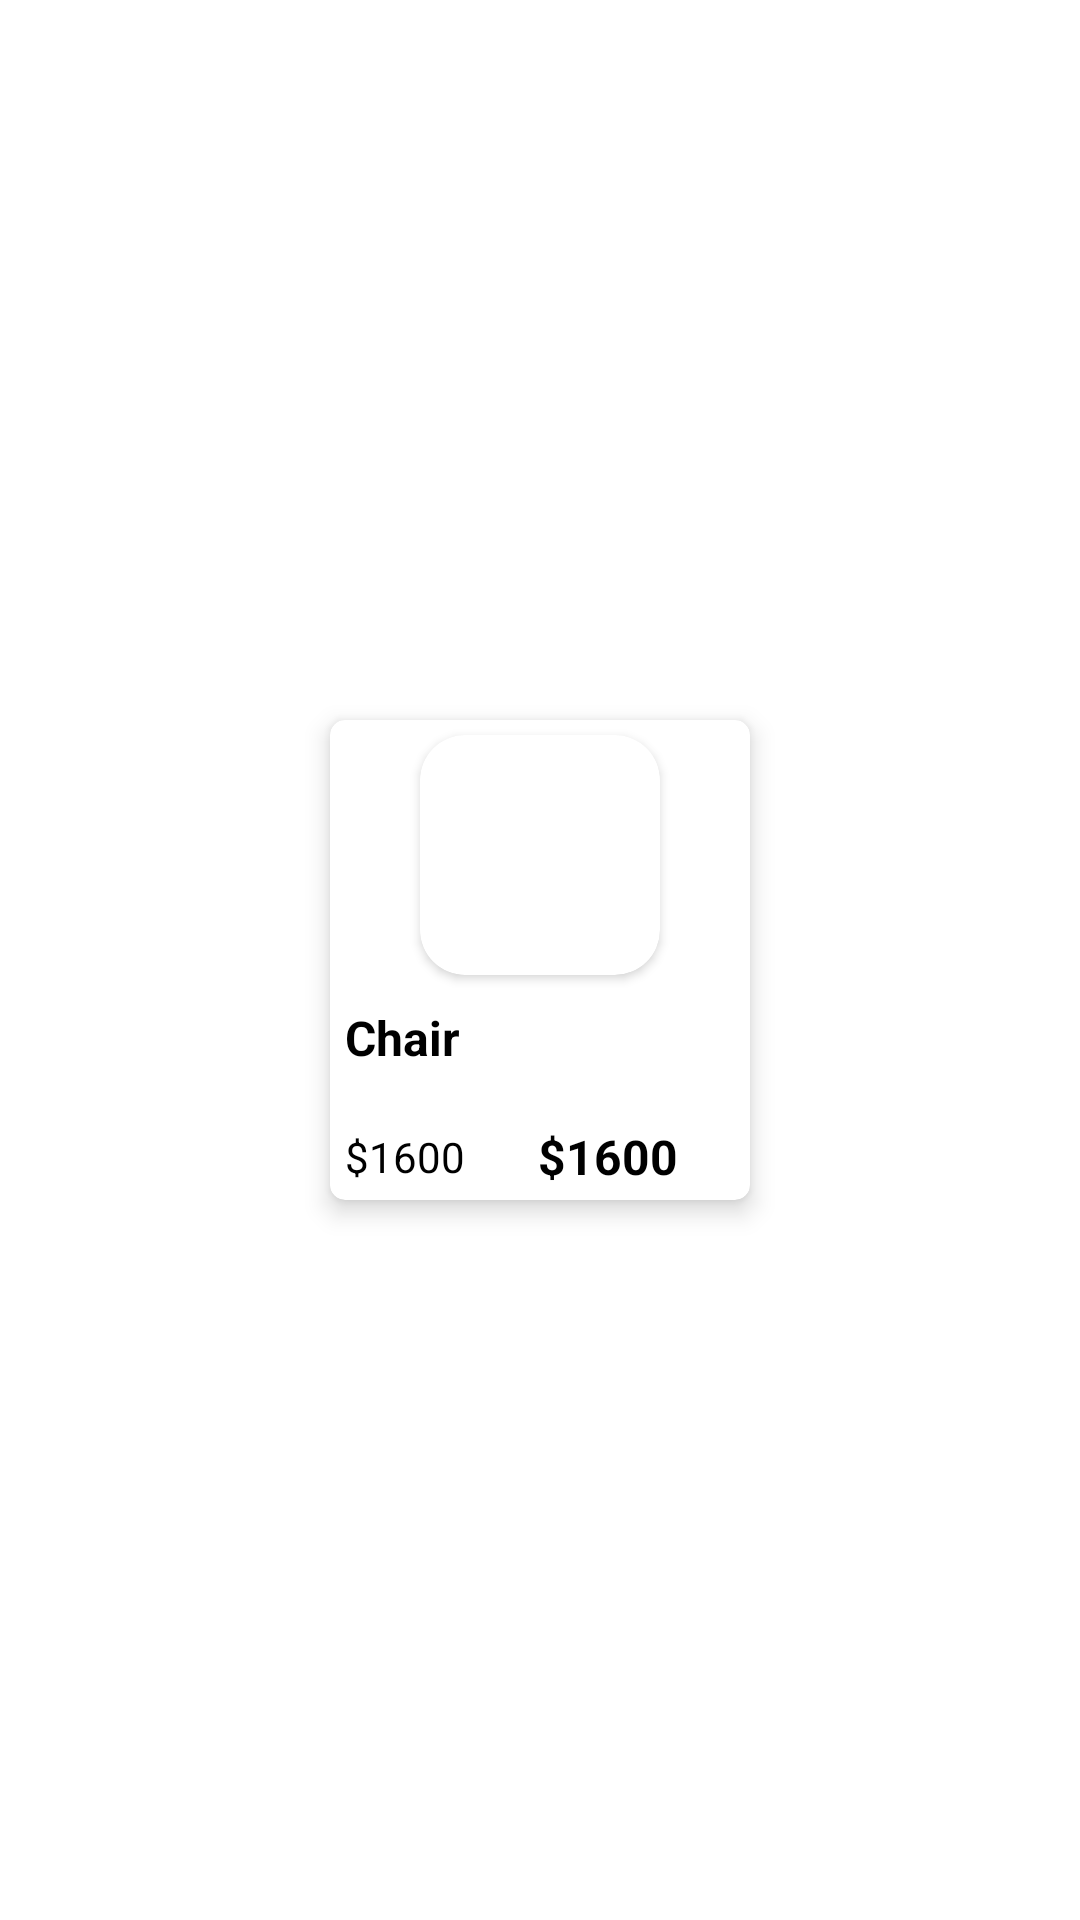

Reconstruct the res/layout file that produces this screen, plus the resources it refers to.
<!-- AndroidManifest.xml: application theme Base.Theme.DenemeEcommerceAppYeni -->
<!-- res/layout/product_rv_item.xml -->
<?xml version="1.0" encoding="utf-8"?>
<androidx.constraintlayout.widget.ConstraintLayout xmlns:android="http://schemas.android.com/apk/res/android"
    xmlns:app="http://schemas.android.com/apk/res-auto"
    xmlns:tools="http://schemas.android.com/tools"
    android:layout_width="145dp"
    android:layout_height="165dp"
    android:layout_margin="5dp">

    <androidx.cardview.widget.CardView
        android:layout_width="140dp"
        android:layout_height="160dp"
        android:layout_marginStart="5dp"
        android:layout_marginTop="5dp"
        android:layout_marginEnd="5dp"
        android:layout_marginBottom="5dp"
        app:cardCornerRadius="5dp"
        app:cardElevation="5dp"
        app:layout_constraintBottom_toBottomOf="parent"
        app:layout_constraintEnd_toEndOf="parent"
        app:layout_constraintStart_toStartOf="parent"
        app:layout_constraintTop_toTopOf="parent">

        <androidx.constraintlayout.widget.ConstraintLayout
            android:layout_width="match_parent"
            android:layout_height="match_parent">

            <androidx.cardview.widget.CardView
                android:id="@+id/cardView"
                android:layout_width="80dp"
                android:layout_height="80dp"
                android:layout_marginStart="5dp"
                android:layout_marginTop="5dp"
                android:layout_marginEnd="5dp"
                app:cardCornerRadius="15dp"
                app:layout_constraintEnd_toEndOf="parent"
                app:layout_constraintStart_toStartOf="parent"
                app:layout_constraintTop_toTopOf="parent">

                <ImageView
                    android:id="@+id/imageViewProduct"
                    android:layout_width="match_parent"
                    android:layout_height="match_parent"
                    android:layout_marginStart="0dp"
                    android:layout_marginLeft="0dp"
                    android:layout_marginTop="0dp"
                    android:layout_marginEnd="0dp"
                    android:scaleType="fitXY"
                    app:layout_constraintStart_toStartOf="parent" />
            </androidx.cardview.widget.CardView>

            <TextView
                android:id="@+id/textViewNewPrice"
                android:layout_width="wrap_content"
                android:layout_height="wrap_content"
                android:layout_marginStart="5dp"
                android:layout_marginEnd="5dp"
                android:text="$1600"
                android:textColor="#000000"
                android:textSize="16sp"
                android:textStyle="bold"
                app:layout_constraintBottom_toBottomOf="@+id/textViewOldPrice"
                app:layout_constraintEnd_toEndOf="parent"
                app:layout_constraintStart_toEndOf="@+id/textViewOldPrice"
                app:layout_constraintTop_toTopOf="@+id/textViewOldPrice" />

            <TextView
                android:id="@+id/textViewName"
                android:layout_width="0dp"
                android:layout_height="wrap_content"
                android:layout_marginStart="5dp"
                android:layout_marginTop="10dp"
                android:layout_marginEnd="5dp"
                android:text="Chair"
                android:textColor="#000000"
                android:textSize="16sp"
                android:textStyle="bold"
                app:layout_constraintEnd_toStartOf="@+id/imageViewFavorite"
                app:layout_constraintStart_toStartOf="parent"
                app:layout_constraintTop_toBottomOf="@+id/cardView" />

            <TextView
                android:id="@+id/textViewOldPrice"
                android:layout_width="wrap_content"
                android:layout_height="wrap_content"
                android:layout_marginStart="5dp"
                android:layout_marginBottom="5dp"
                android:text="$1600"
                android:textColor="@color/black"
                android:textSize="14sp"
                android:textStyle="normal"
                app:layout_constraintBottom_toBottomOf="parent"
                app:layout_constraintStart_toStartOf="parent" />


        </androidx.constraintlayout.widget.ConstraintLayout>


    </androidx.cardview.widget.CardView>


</androidx.constraintlayout.widget.ConstraintLayout>
<!-- resources referenced by this layout -->
<resources>
  <color name="black">#FF000000</color>
  <style name="Base.Theme.DenemeEcommerceAppYeni" parent="Theme.MaterialComponents.DayNight.NoActionBar">
          
          
          
          <item name="colorPrimary">@color/colorPrimary</item>
          <item name="colorPrimaryVariant">@color/colorSecondary</item>
          <item name="colorOnPrimary">@color/white</item>
          
          <item name="colorSecondary">@color/teal_200</item>
          <item name="colorSecondaryVariant">@color/teal_700</item>
          <item name="colorOnSecondary">@color/black</item>
          
          <item name="android:statusBarColor">?attr/colorPrimaryVariant</item>
  
  
      </style>
  <color name="colorPrimary">#6B40A8</color>
  <color name="colorSecondary">#6B40A8</color>
  <color name="white">#FFFFFFFF</color>
  <color name="teal_200">#FF03DAC5</color>
  <color name="teal_700">#FF018786</color>
</resources>
